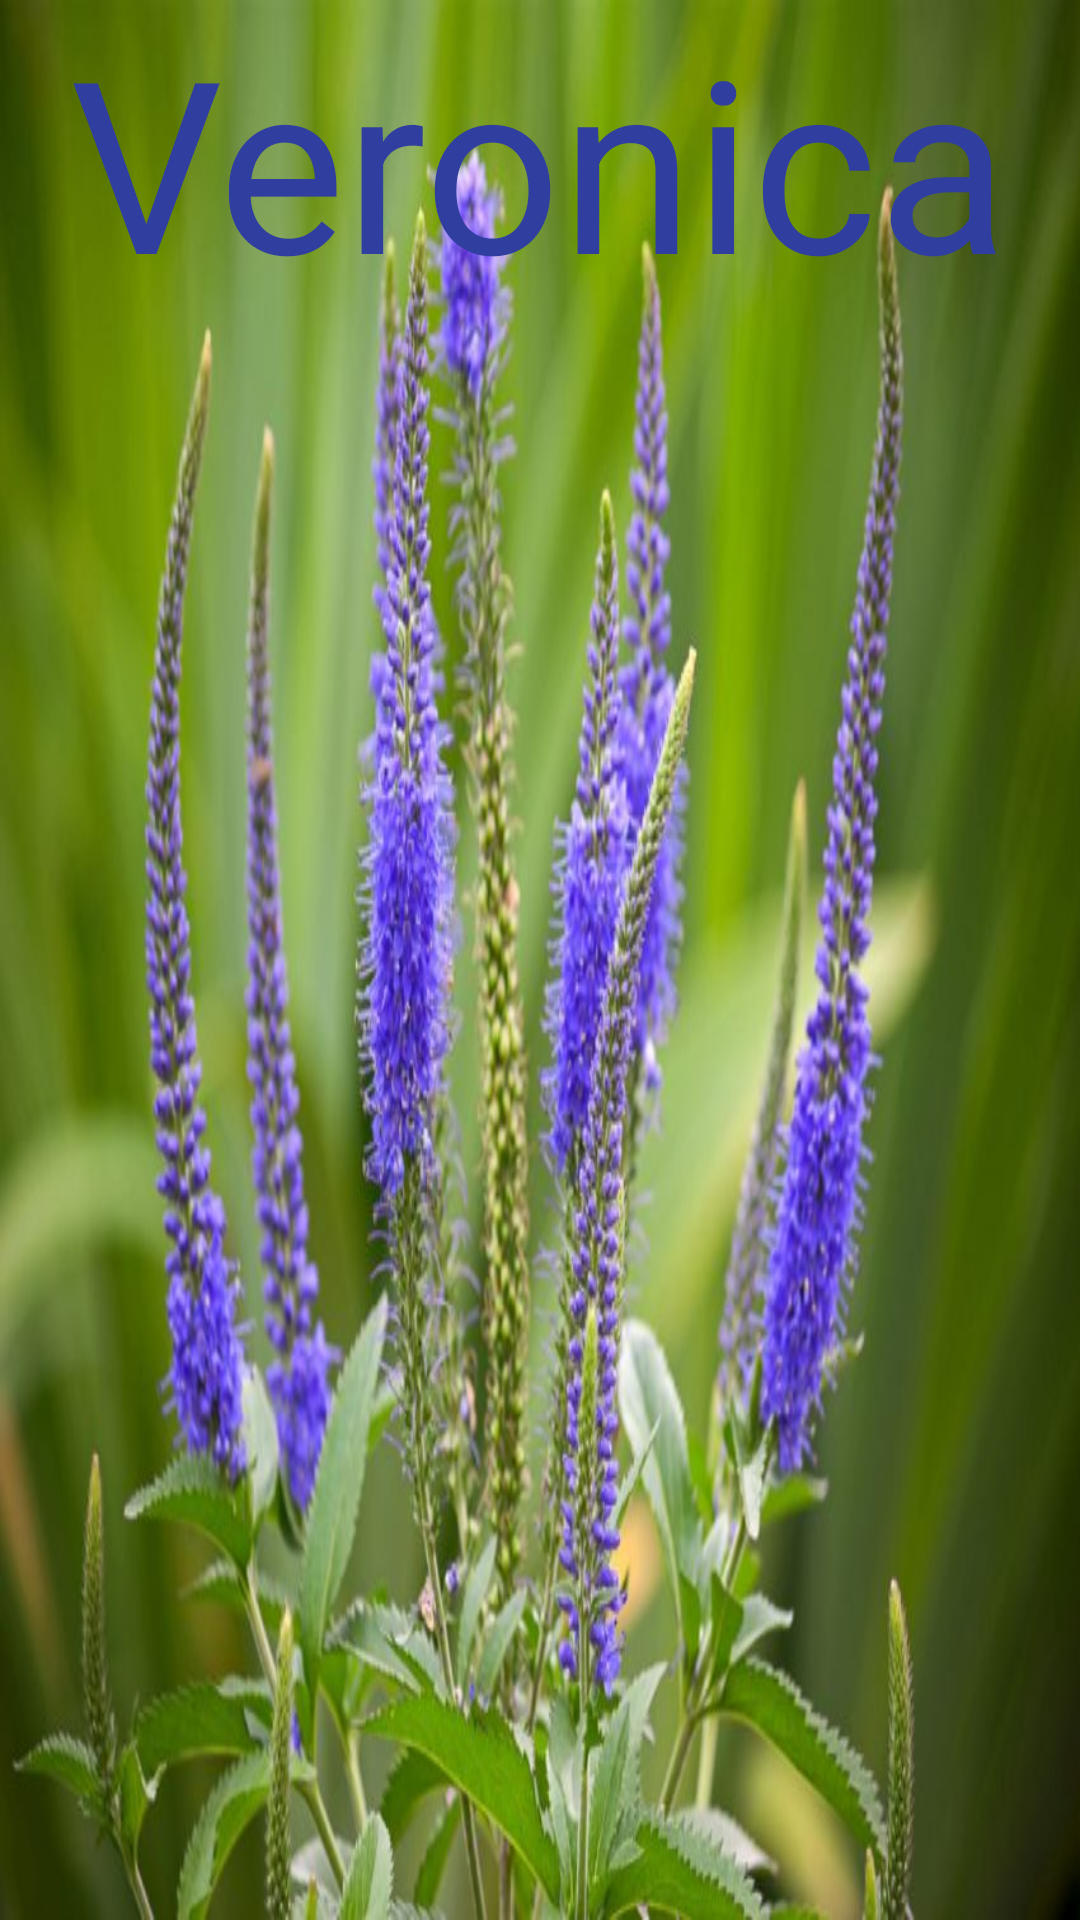

Reconstruct the res/layout file that produces this screen, plus the resources it refers to.
<!-- AndroidManifest.xml: application theme AppTheme -->
<!-- res/layout/fragment_plant_1.xml -->
<RelativeLayout xmlns:android="http://schemas.android.com/apk/res/android"
    xmlns:app="http://schemas.android.com/apk/res-auto"
    xmlns:tools="http://schemas.android.com/tools"
    android:layout_width="match_parent"
    android:layout_height="match_parent"
    tools:context="com.example.android.capstone_project.plant_1">

    

    <ImageView android:id="@+id/image_view"
        android:layout_width="wrap_content"
        android:layout_height="wrap_content"
        android:adjustViewBounds="true"
        android:maxWidth="42dp"
        android:maxHeight="42dp"
        android:scaleType="fitXY"
        android:src="@drawable/pic_1"
        android:layout_alignParentTop="true"
        android:layout_alignParentStart="true"
        android:layout_alignParentBottom="true"
        android:layout_alignParentEnd="true" />
    <TextView
        android:id="@+id/textView7"

        android:layout_width="wrap_content"
        android:layout_height="wrap_content"
        android:textColor="@color/colorPrimaryDark"
        android:text="Veronica"
        android:textSize="80dp"
        android:layout_alignParentTop="true"
        android:layout_centerHorizontal="true" />
</RelativeLayout>
<!-- resources referenced by this layout -->
<resources>
  <color name="colorPrimaryDark">#303F9F</color>
  <!-- drawable pic_1: jpg bitmap (drawable, 75133 bytes) -->
  <style name="AppTheme" parent="Theme.AppCompat">
          
          <item name="colorPrimary">@color/colorPrimary</item>
          <item name="colorPrimaryDark">@color/colorPrimaryDark</item>
          <item name="colorAccent">@color/colorAccent</item>
      </style>
  <color name="colorPrimary">#336600</color>
  <color name="colorAccent">#FF4081</color>
</resources>
